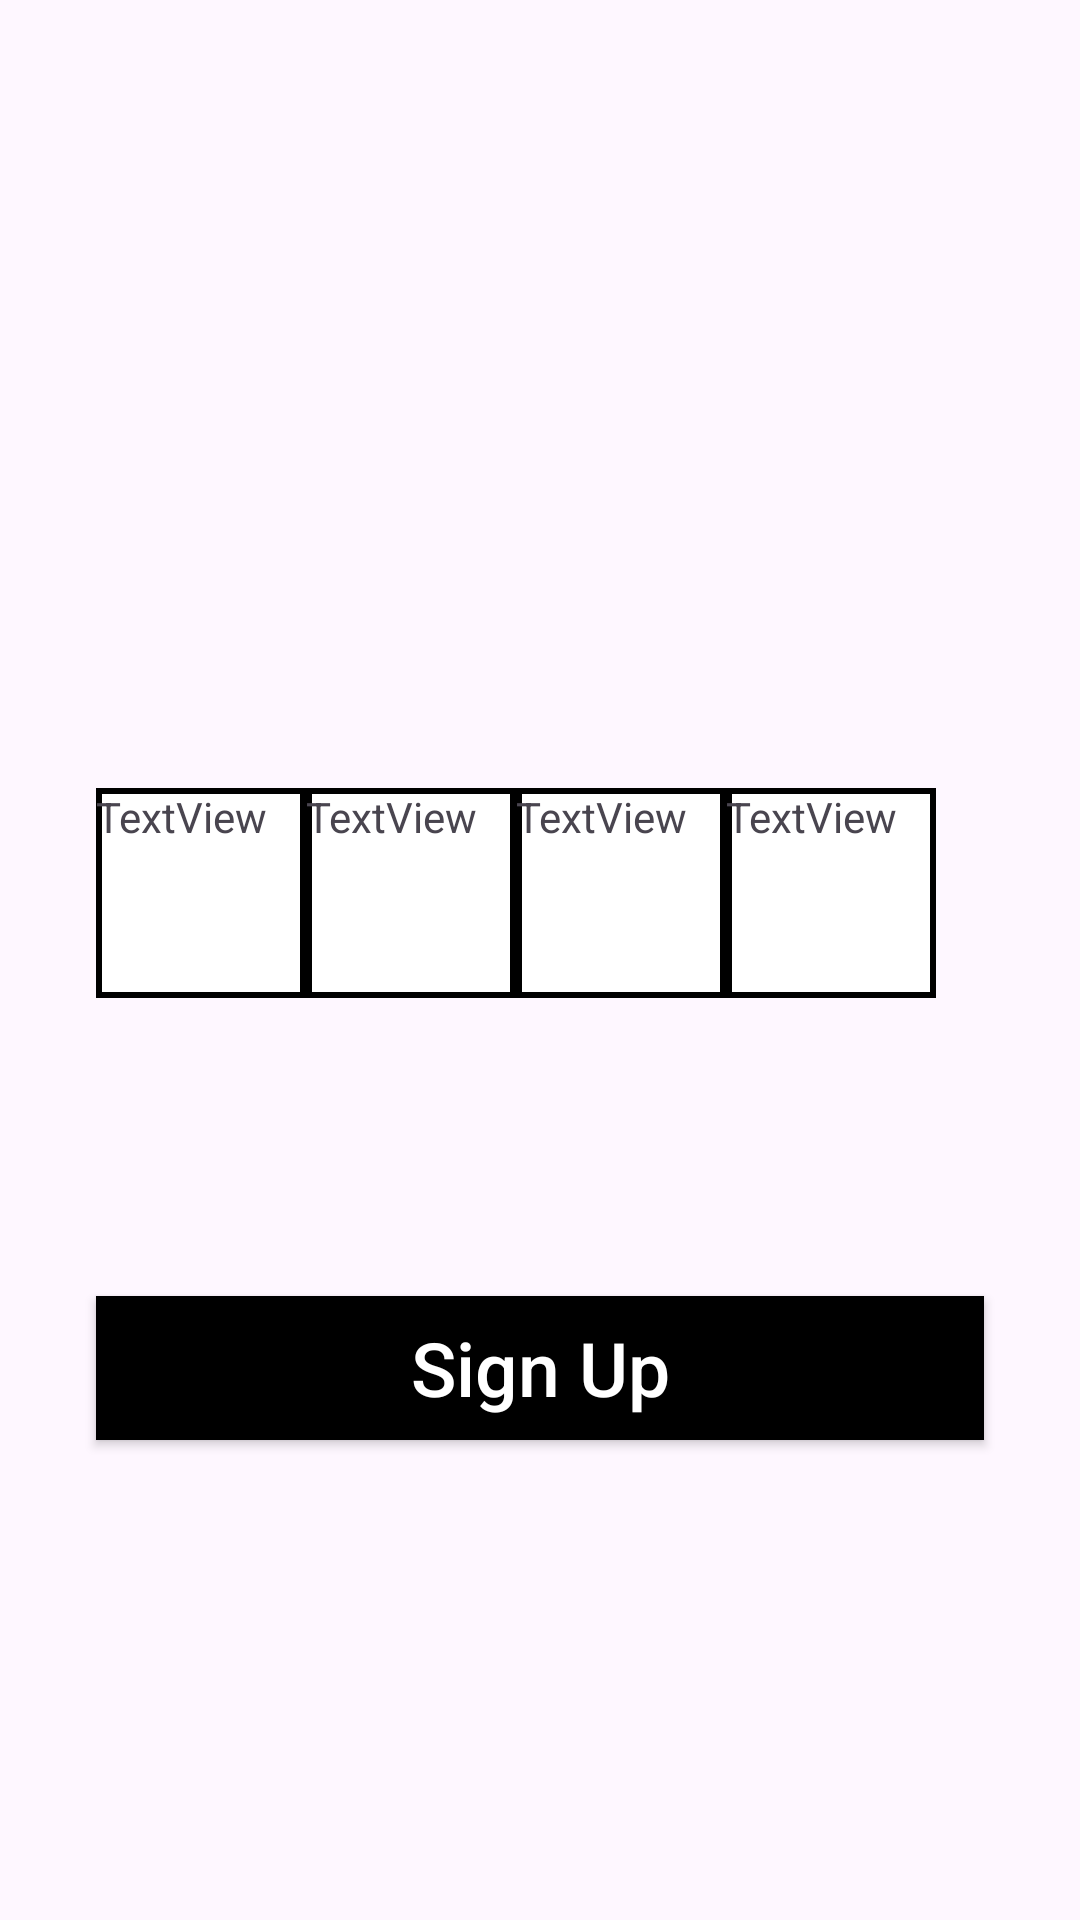

This screen was rendered from an Android layout file. Write that file and the resources it references.
<!-- AndroidManifest.xml: application theme Theme.Chamber_3 -->
<!-- res/layout/activity_main4.xml -->
<?xml version="1.0" encoding="utf-8"?>
<androidx.constraintlayout.widget.ConstraintLayout xmlns:android="http://schemas.android.com/apk/res/android"
    xmlns:app="http://schemas.android.com/apk/res-auto"
    xmlns:tools="http://schemas.android.com/tools"
    android:layout_width="match_parent"
    android:layout_height="match_parent"
    tools:context=".MainActivity4">

    <LinearLayout

        android:id="@+id/linearLayout2"
        android:layout_width="match_parent"
        android:layout_height="wrap_content"
        android:layout_marginStart="32dp"
        android:layout_marginEnd="32dp"
        android:orientation="horizontal"
        app:layout_constraintBottom_toTopOf="@+id/button"
        app:layout_constraintEnd_toEndOf="parent"
        app:layout_constraintHorizontal_bias="0.5"
        app:layout_constraintTop_toTopOf="parent"
        app:layout_constraintVertical_bias="0.726">


        <TextView
            android:id="@+id/textView"
            android:layout_width="70dp"
            android:layout_height="70dp"
            android:ems="10"
            android:text="TextView"
            android:background="@drawable/background_color"
            tools:layout_editor_absoluteX="50dp"
            tools:layout_editor_absoluteY="236dp" />

        <TextView
            android:id="@+id/textView6"
            android:layout_width="70dp"
            android:layout_height="70dp"
            android:ems="10"
            android:text="TextView"
            android:background="@drawable/background_color"
            tools:layout_editor_absoluteX="142dp"
            tools:layout_editor_absoluteY="234dp" />

        <TextView
            android:id="@+id/textView10"
            android:layout_width="70dp"
            android:layout_height="70dp"
            android:ems="10"
            android:text="TextView"
            android:background="@drawable/background_color"
            tools:layout_editor_absoluteX="227dp"
            tools:layout_editor_absoluteY="236dp" />

        <TextView
            android:id="@+id/textView11"
            android:layout_width="70dp"
            android:layout_height="70dp"
            android:ems="10"
            android:text="TextView"
            android:background="@drawable/background_color"
            tools:layout_editor_absoluteX="308dp"
            tools:layout_editor_absoluteY="235dp" />
    </LinearLayout>

    <androidx.appcompat.widget.AppCompatButton
        android:id="@+id/button"
        android:layout_width="match_parent"
        android:layout_height="48dp"
        android:layout_marginStart="32dp"
        android:layout_marginEnd="32dp"
        android:layout_marginBottom="160dp"
        android:background="@color/black"
        android:onClick="next"
        android:text="Sign Up"
        android:textAllCaps="false"
        android:textColor="@color/white"
        android:textSize="25dp"
        app:layout_constraintBottom_toBottomOf="parent"
        app:layout_constraintEnd_toEndOf="parent"
        app:layout_constraintHorizontal_bias="0.0"
        app:layout_constraintStart_toStartOf="parent" />

</androidx.constraintlayout.widget.ConstraintLayout>
<!-- resources referenced by this layout -->
<resources>
  <!-- drawable background_color (drawable) -->
  <?xml version="1.0" encoding="utf-8"?>
  <shape xmlns:android="http://schemas.android.com/apk/res/android">
      <solid android:color="#FFFFFF" /> 
      <stroke
          android:width="2dp"/> 
  
      <stroke
          android:color="@color/black"
          />>
      <corners android:radius="0dp" /> 
  </shape>
  <style name="Theme.Chamber_3" parent="Base.Theme.Chamber_3" />
  <style name="Base.Theme.Chamber_3" parent="Theme.Material3.DayNight.NoActionBar">
          
          
      </style>
  <!-- not gathered from this repository: default colours our renderer supplied (Android Studio template values) -->
  <color name="black">#FF000000</color>
  <color name="white">#FFFFFFFF</color>
</resources>
